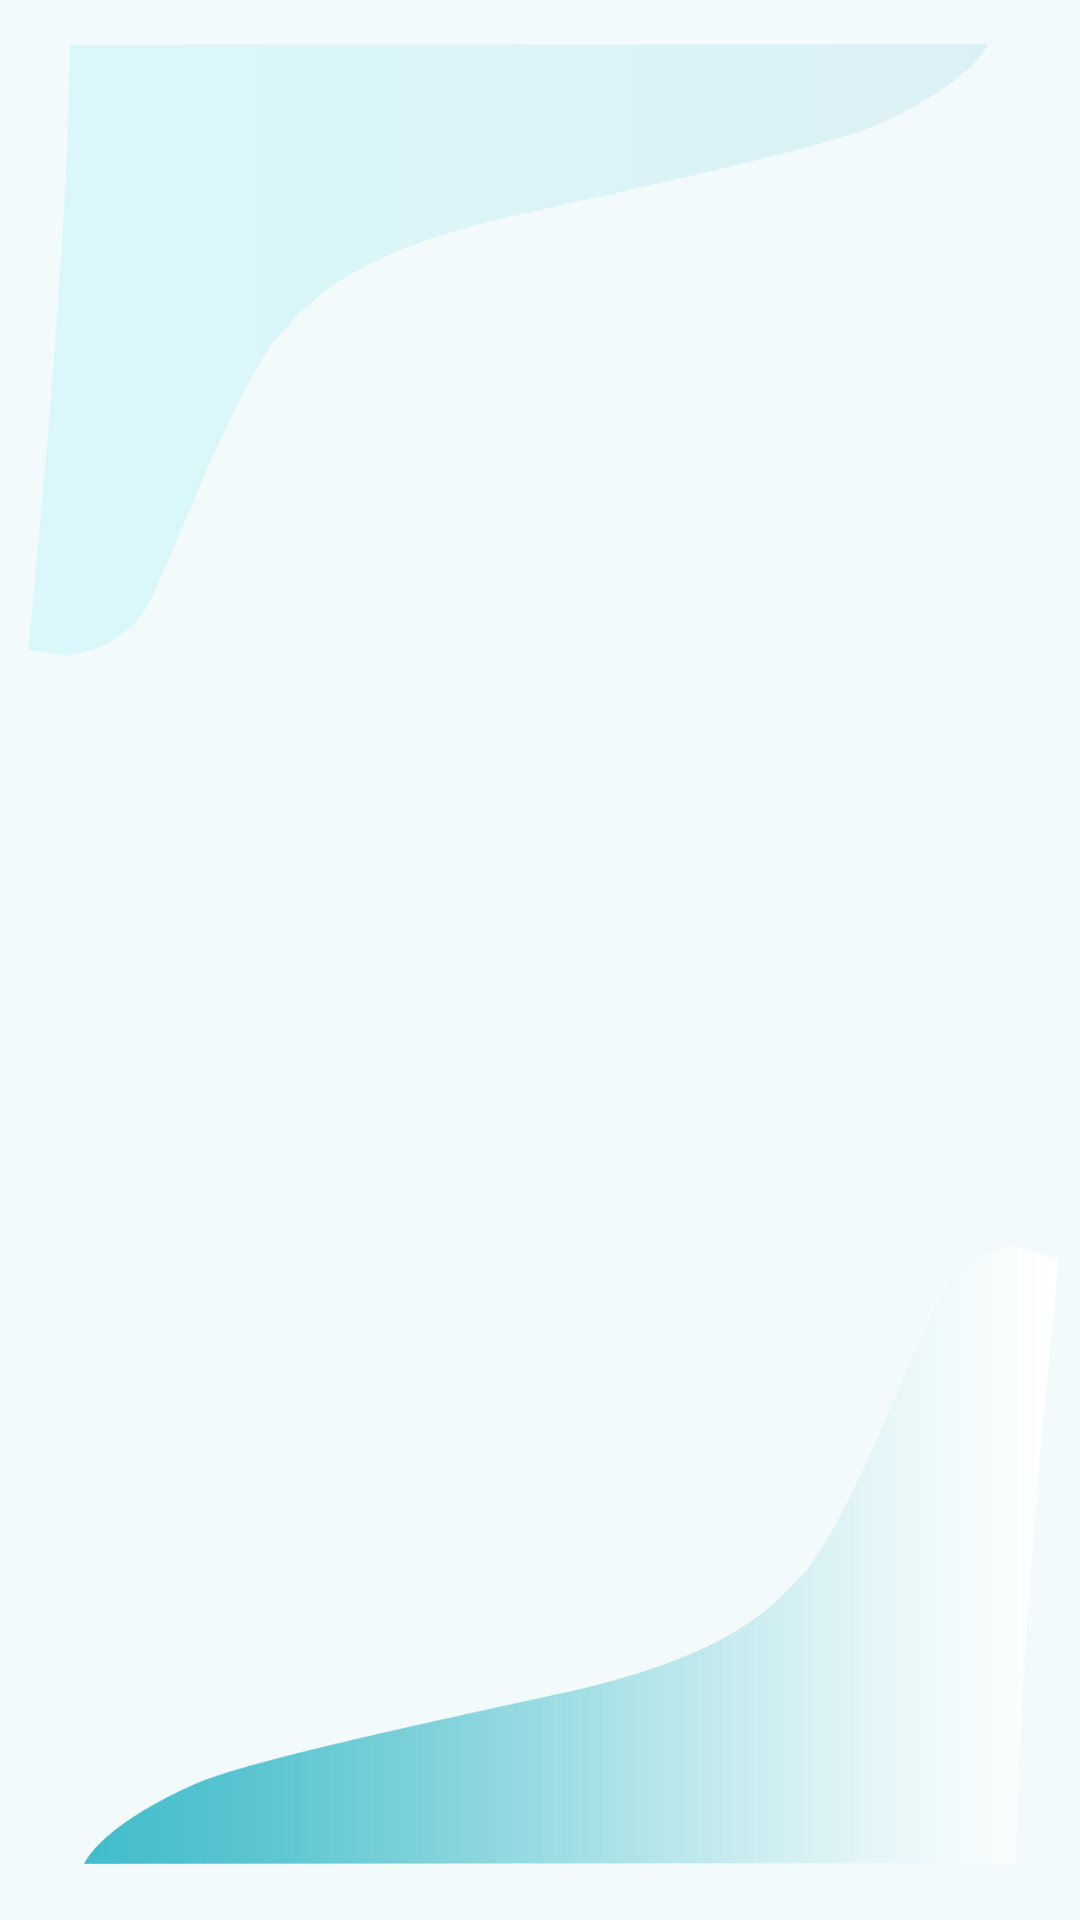

Android layout source for this screen:
<!-- AndroidManifest.xml: fallback theme Theme.MaterialComponents.DayNight.NoActionBar -->
<!-- res/layout/background.xml -->
<?xml version="1.0" encoding="utf-8"?>
<LinearLayout xmlns:android="http://schemas.android.com/apk/res/android"
    android:layout_width="match_parent"
    android:layout_height="wrap_content"
    android:background="@color/backgroudlight"
    android:orientation="vertical">

    <LinearLayout
        android:layout_width="match_parent"
        android:layout_height="wrap_content"
        android:background="@drawable/gradient_fill_top"
        android:orientation="vertical">

        <LinearLayout
            android:layout_width="match_parent"
            android:layout_height="wrap_content"
            android:background="@drawable/gradient_full_button">

        </LinearLayout>


    </LinearLayout>

</LinearLayout>
<!-- resources referenced by this layout -->
<resources>
  <color name="backgroudlight">#F2FAFB</color>
  <!-- drawable gradient_fill_top: png bitmap (drawable, 20343 bytes) -->
  <!-- drawable gradient_full_button: png bitmap (drawable, 23015 bytes) -->
</resources>
